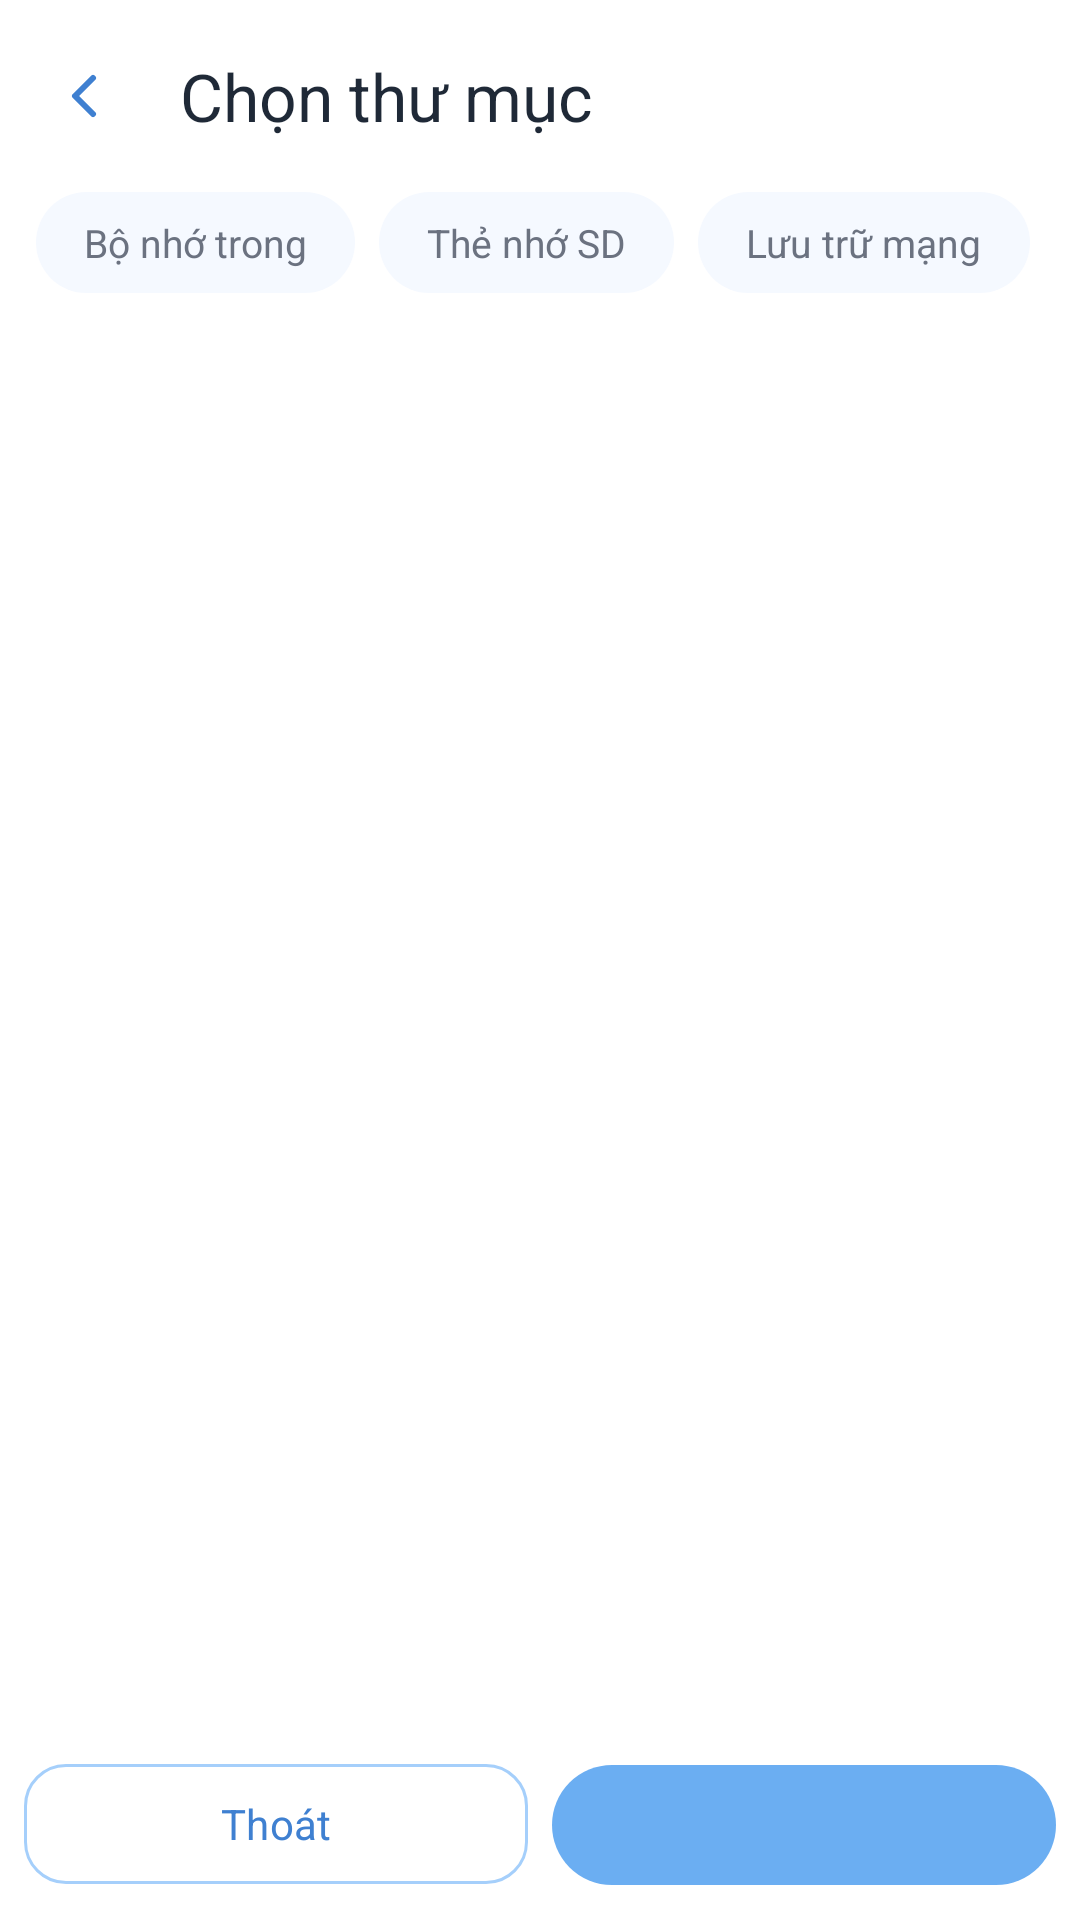

Write the Android layout XML for this screen, with the resource values it uses.
<!-- AndroidManifest.xml: application theme Theme.MyFile -->
<!-- res/layout/activity_folder_picker.xml -->
<?xml version="1.0" encoding="utf-8"?>
<LinearLayout xmlns:android="http://schemas.android.com/apk/res/android"
    xmlns:app="http://schemas.android.com/apk/res-auto"
    xmlns:tools="http://schemas.android.com/tools"
    android:layout_width="match_parent"
    android:layout_height="match_parent"
    android:orientation="vertical"
    android:background="@color/background">

    <com.google.android.material.appbar.MaterialToolbar
        android:id="@+id/toolbar"
        android:layout_width="match_parent"
        android:layout_height="?attr/actionBarSize"
        android:background="@color/surface"
        app:title="@string/title_folder_picker"
        app:titleTextColor="@color/text_primary"
        app:navigationIcon="@drawable/ic_back" />

    <HorizontalScrollView
        android:layout_width="match_parent"
        android:layout_height="wrap_content"
        android:background="@color/surface"
        android:scrollbars="none">

        <LinearLayout
            android:layout_width="wrap_content"
            android:layout_height="wrap_content"
            android:orientation="horizontal"
            android:paddingHorizontal="12dp"
            android:paddingBottom="10dp">

            <TextView
                android:id="@+id/tab_internal"
                style="@style/App.StorageTab"
                android:text="@string/home_internal_storage" />

            <TextView
                android:id="@+id/tab_sdcard"
                style="@style/App.StorageTab"
                android:text="@string/home_sdcard" />

            <TextView
                android:id="@+id/tab_network"
                style="@style/App.StorageTab"
                android:text="@string/home_network_storage" />
        </LinearLayout>
    </HorizontalScrollView>

    <LinearLayout
        android:layout_width="match_parent"
        android:layout_height="wrap_content"
        android:orientation="horizontal"
        android:gravity="center_vertical"
        android:background="@color/surface"
        android:paddingHorizontal="16dp"
        android:paddingBottom="8dp">

        <TextView
            android:id="@+id/tv_current_path"
            android:layout_width="0dp"
            android:layout_height="wrap_content"
            android:layout_weight="1"
            android:textColor="@color/text_secondary"
            android:textSize="13sp"
            android:maxLines="1"
            android:ellipsize="start"
            tools:text="/ Bộ nhớ trong / DCIM" />

        <ImageButton
            android:id="@+id/btn_new_folder"
            android:layout_width="36dp"
            android:layout_height="36dp"
            android:background="?attr/selectableItemBackgroundBorderless"
            android:src="@drawable/ic_add"
            android:contentDescription="@null" />
    </LinearLayout>

    <FrameLayout
        android:layout_width="match_parent"
        android:layout_height="0dp"
        android:layout_weight="1">

        <androidx.recyclerview.widget.RecyclerView
            android:id="@+id/rv_folders"
            android:layout_width="match_parent"
            android:layout_height="match_parent"
            android:padding="4dp" />

        <TextView
            android:id="@+id/tv_empty"
            android:layout_width="wrap_content"
            android:layout_height="wrap_content"
            android:layout_gravity="center"
            android:text="@string/empty_folder"
            android:textColor="@color/text_hint"
            android:visibility="gone" />

        <TextView
            android:id="@+id/tv_network_hint"
            android:layout_width="wrap_content"
            android:layout_height="wrap_content"
            android:layout_gravity="center"
            android:layout_margin="24dp"
            android:gravity="center"
            android:text="@string/network_copy_hint"
            android:textColor="@color/text_hint"
            android:textSize="13sp"
            android:visibility="gone" />
    </FrameLayout>

    <LinearLayout
        android:layout_width="match_parent"
        android:layout_height="wrap_content"
        android:orientation="horizontal"
        android:background="@color/surface"
        android:paddingHorizontal="8dp"
        android:paddingVertical="8dp">

        <com.google.android.material.button.MaterialButton
            android:id="@+id/btn_exit_picker"
            style="@style/App.Button.Outlined"
            android:layout_width="0dp"
            android:layout_height="48dp"
            android:layout_weight="1"
            android:layout_marginEnd="8dp"
            android:text="@string/btn_exit_selection" />

        <com.google.android.material.button.MaterialButton
            android:id="@+id/btn_paste_here"
            android:layout_width="0dp"
            android:layout_height="48dp"
            android:layout_weight="1"
            android:textSize="13sp"
            tools:text="Sao chép vào đây" />
    </LinearLayout>

</LinearLayout>
<!-- resources referenced by this layout -->
<resources>
  <color name="background">#FFFFFF</color>
  <color name="surface">#FFFFFF</color>
  <color name="text_hint">#9CA3AF</color>
  <color name="text_primary">#1F2937</color>
  <color name="text_secondary">#6B7280</color>
  <!-- drawable ic_add (drawable) -->
  <vector xmlns:android="http://schemas.android.com/apk/res/android"
      android:width="24dp" android:height="24dp"
      android:viewportWidth="24" android:viewportHeight="24">
      <path android:fillColor="#FFFFFF" android:pathData="M11,5h2v6h6v2h-6v6h-2v-6H5v-2h6z"/>
  </vector>
  <!-- drawable ic_back (drawable) -->
  <vector xmlns:android="http://schemas.android.com/apk/res/android"
      android:width="24dp" android:height="24dp"
      android:viewportWidth="24" android:viewportHeight="24">
      <path
          android:fillColor="#00000000"
          android:strokeColor="#3F80D1"
          android:strokeWidth="2"
          android:strokeLineCap="round"
          android:strokeLineJoin="round"
          android:pathData="M15,18l-6,-6 6,-6"/>
  </vector>
  <string name="btn_exit_selection">Thoát</string>
  <string name="empty_folder">Thư mục trống</string>
  <string name="home_internal_storage">Bộ nhớ trong</string>
  <string name="home_network_storage">Lưu trữ mạng</string>
  <string name="home_sdcard">Thẻ nhớ SD</string>
  <string name="network_copy_hint">Sao chép/di chuyển sang Lưu trữ mạng chưa được hỗ trợ trực tiếp ở đây.\nHãy mở mục Lưu trữ mạng và dùng nút Tải lên.</string>
  <string name="title_folder_picker">Chọn thư mục</string>
  <style name="App.Button.Outlined" parent="Widget.Material3.Button.OutlinedButton">
          <item name="strokeColor">@color/outline</item>
          <item name="cornerRadius">14dp</item>
          <item name="android:textColor">@color/primary_dark</item>
          <item name="android:textAllCaps">false</item>
      </style>
  <style name="App.StorageTab" parent="android:Widget">
          <item name="android:layout_width">wrap_content</item>
          <item name="android:layout_height">wrap_content</item>
          <item name="android:layout_marginEnd">8dp</item>
          <item name="android:background">@drawable/bg_storage_tab</item>
          <item name="android:paddingHorizontal">16dp</item>
          <item name="android:paddingVertical">8dp</item>
          <item name="android:textSize">13sp</item>
          <item name="android:textColor">@color/storage_tab_text</item>
          <item name="android:clickable">true</item>
          <item name="android:focusable">true</item>
      </style>
  <color name="outline">@color/pastel_blue_300</color>
  <color name="primary_dark">@color/pastel_blue_700</color>
  <!-- drawable bg_storage_tab (drawable) -->
  <?xml version="1.0" encoding="utf-8"?>
  <selector xmlns:android="http://schemas.android.com/apk/res/android">
      <item android:state_selected="true">
          <shape android:shape="rectangle">
              <solid android:color="@color/primary" />
              <corners android:radius="18dp" />
          </shape>
      </item>
      <item>
          <shape android:shape="rectangle">
              <solid android:color="@color/card_surface" />
              <corners android:radius="18dp" />
          </shape>
      </item>
  </selector>
  <color name="primary">@color/pastel_blue_500</color>
  <color name="on_primary">#FFFFFF</color>
  <color name="pastel_blue_100">#E1EFFE</color>
  <color name="pastel_blue_400">#87BEF7</color>
  <style name="App.CardView" parent="Widget.Material3.CardView.Elevated">
          <item name="cardBackgroundColor">@color/surface</item>
          <item name="strokeColor">@color/outline</item>
          <item name="strokeWidth">1.5dp</item>
          <item name="cardCornerRadius">16dp</item>
          <item name="cardElevation">0dp</item>
          <item name="contentPadding">16dp</item>
      </style>
  <color name="pastel_blue_300">#A5CFFB</color>
  <color name="pastel_blue_700">#3F80D1</color>
  <color name="card_surface">#F5F9FF</color>
  <color name="pastel_blue_500">#6BAEF2</color>
</resources>
